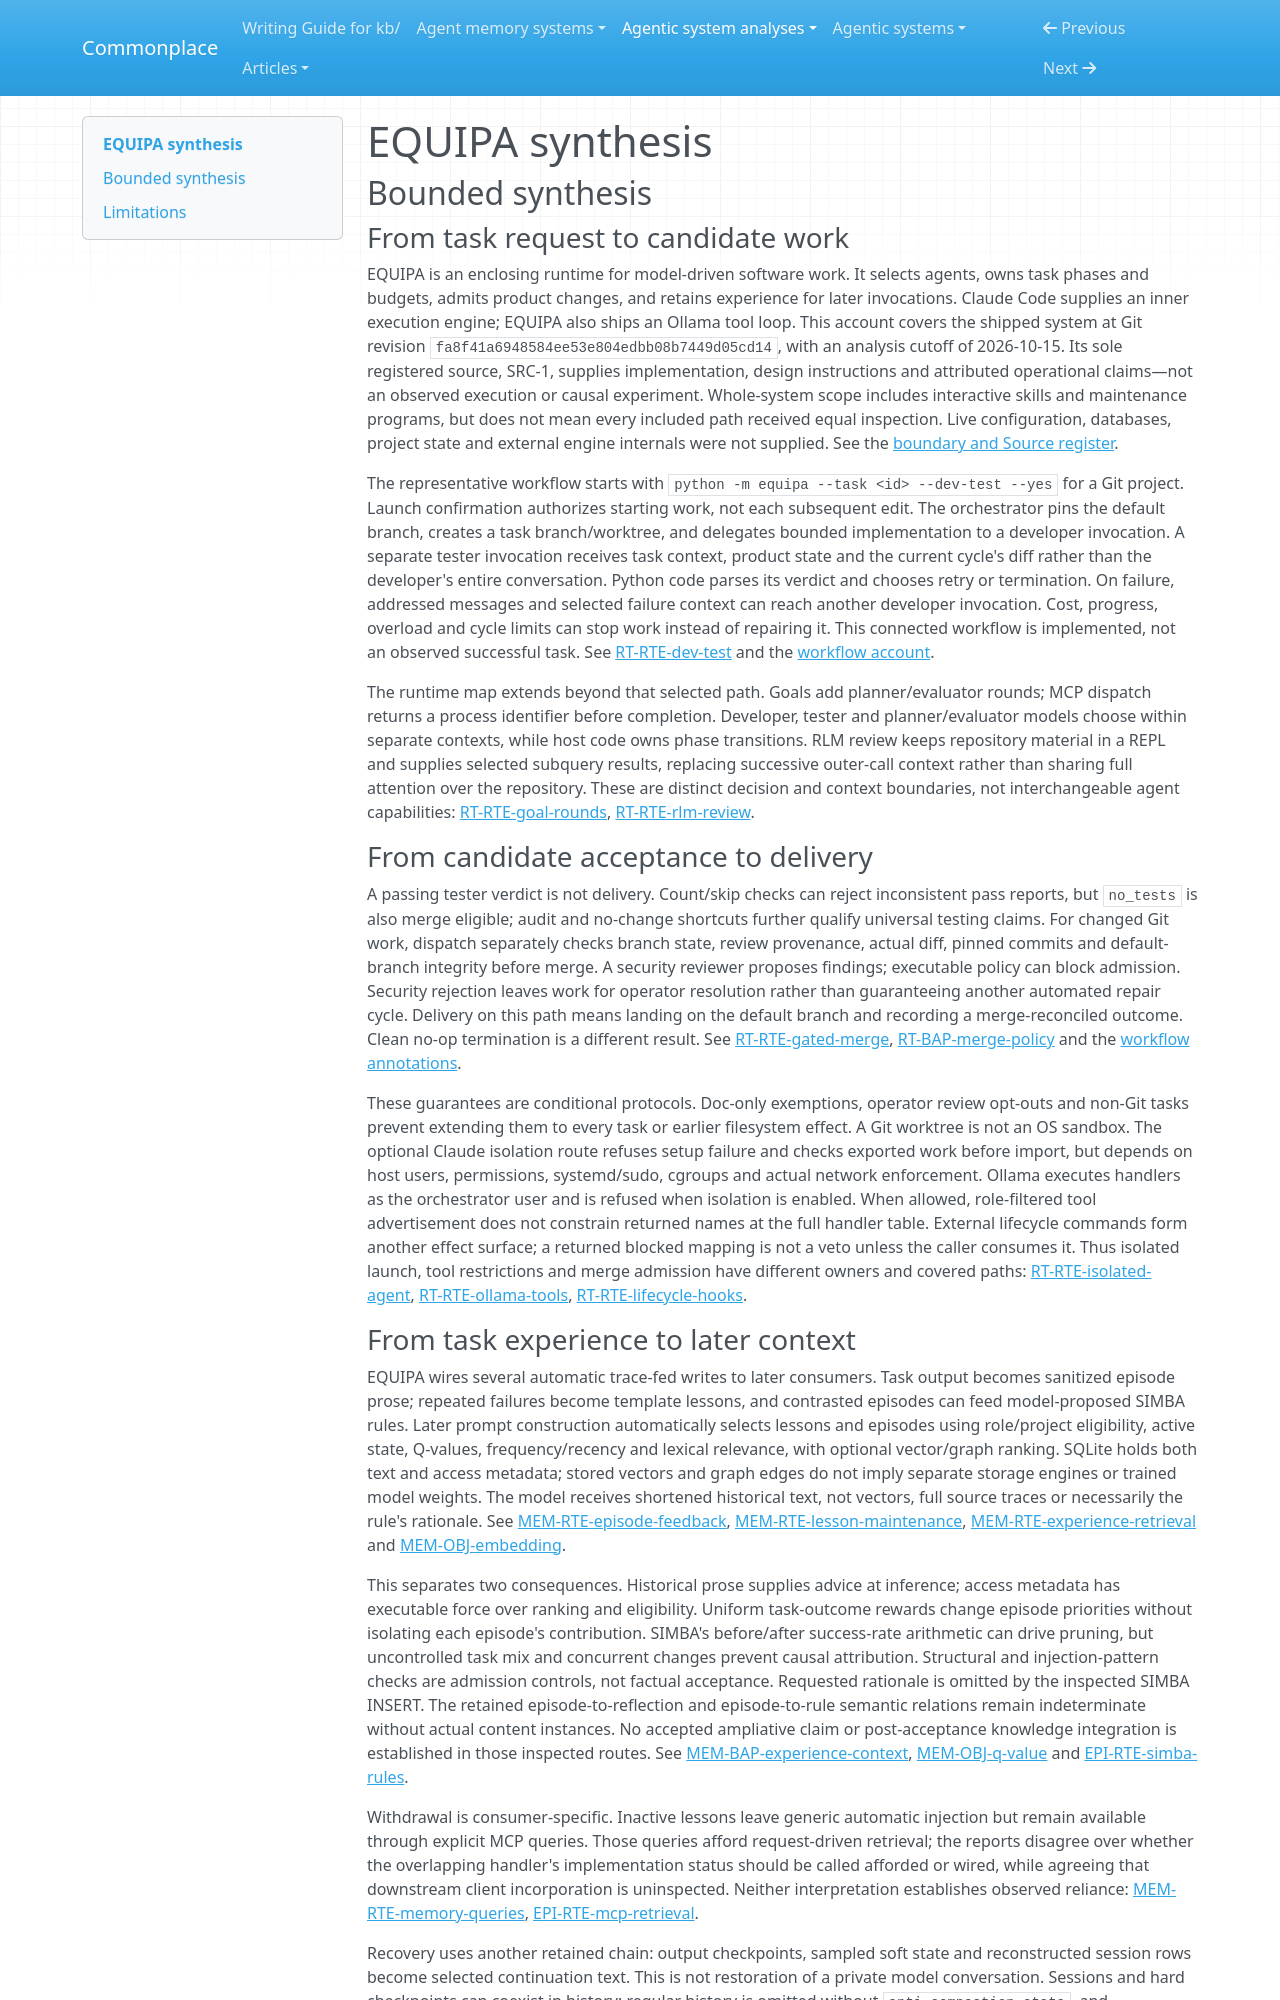

repository: zby/commonplace · page: agentic-system-analyses/retained/equipa/synthesis/index.html · generator: mkdocs

---
type: agentic-system-analyses/types/agentic-system-synthesis.md
description: "EQUIPA orchestrates developer/tester work, gated Git delivery and trace-fed context and prompt changes; source wiring does not establish exercised improvement or universal test coverage."
run-id: AAS-2026-10-15-equipa-32016e8dd9ae-01
reviewed-boundary: fa8f41a6948584ee53e804edbb08b7449d05cd14
---

# EQUIPA synthesis

## Bounded synthesis

### From task request to candidate work

EQUIPA is an enclosing runtime for model-driven software work. It selects agents, owns task phases and budgets, admits product changes, and retains experience for later invocations. Claude Code supplies an inner execution engine; EQUIPA also ships an Ollama tool loop. This account covers the shipped system at Git revision `fa8f41a6948584ee53e804edbb08b7449d05cd14`, with an analysis cutoff of 2026-10-15. Its sole registered source, SRC-1, supplies implementation, design instructions and attributed operational claims—not an observed execution or causal experiment. Whole-system scope includes interactive skills and maintenance programs, but does not mean every included path received equal inspection. Live configuration, databases, project state and external engine internals were not supplied. See the [boundary and Source register](boundary.md#source-register).

The representative workflow starts with `python -m equipa --task <id> --dev-test --yes` for a Git project. Launch confirmation authorizes starting work, not each subsequent edit. The orchestrator pins the default branch, creates a task branch/worktree, and delegates bounded implementation to a developer invocation. A separate tester invocation receives task context, product state and the current cycle's diff rather than the developer's entire conversation. Python code parses its verdict and chooses retry or termination. On failure, addressed messages and selected failure context can reach another developer invocation. Cost, progress, overload and cycle limits can stop work instead of repairing it. This connected workflow is implemented, not an observed successful task. See [RT-RTE-dev-test](runtime.md#rt-rte-dev-test) and the [workflow account](workflow.md#workflow-account).

The runtime map extends beyond that selected path. Goals add planner/evaluator rounds; MCP dispatch returns a process identifier before completion. Developer, tester and planner/evaluator models choose within separate contexts, while host code owns phase transitions. RLM review keeps repository material in a REPL and supplies selected subquery results, replacing successive outer-call context rather than sharing full attention over the repository. These are distinct decision and context boundaries, not interchangeable agent capabilities: [RT-RTE-goal-rounds](runtime.md#rt-rte-goal-rounds), [RT-RTE-rlm-review](runtime.md#rt-rte-rlm-review).

### From candidate acceptance to delivery

A passing tester verdict is not delivery. Count/skip checks can reject inconsistent pass reports, but `no_tests` is also merge eligible; audit and no-change shortcuts further qualify universal testing claims. For changed Git work, dispatch separately checks branch state, review provenance, actual diff, pinned commits and default-branch integrity before merge. A security reviewer proposes findings; executable policy can block admission. Security rejection leaves work for operator resolution rather than guaranteeing another automated repair cycle. Delivery on this path means landing on the default branch and recording a merge-reconciled outcome. Clean no-op termination is a different result. See [RT-RTE-gated-merge](runtime.md#rt-rte-gated-merge), [RT-BAP-merge-policy](runtime.md#rt-bap-merge-policy) and the [workflow annotations](workflow.md#annotations).

These guarantees are conditional protocols. Doc-only exemptions, operator review opt-outs and non-Git tasks prevent extending them to every task or earlier filesystem effect. A Git worktree is not an OS sandbox. The optional Claude isolation route refuses setup failure and checks exported work before import, but depends on host users, permissions, systemd/sudo, cgroups and actual network enforcement. Ollama executes handlers as the orchestrator user and is refused when isolation is enabled. When allowed, role-filtered tool advertisement does not constrain returned names at the full handler table. External lifecycle commands form another effect surface; a returned blocked mapping is not a veto unless the caller consumes it. Thus isolated launch, tool restrictions and merge admission have different owners and covered paths: [RT-RTE-isolated-agent](runtime.md#rt-rte-isolated-agent), [RT-RTE-ollama-tools](runtime.md#rt-rte-ollama-tools), [RT-RTE-lifecycle-hooks](runtime.md#rt-rte-lifecycle-hooks).
